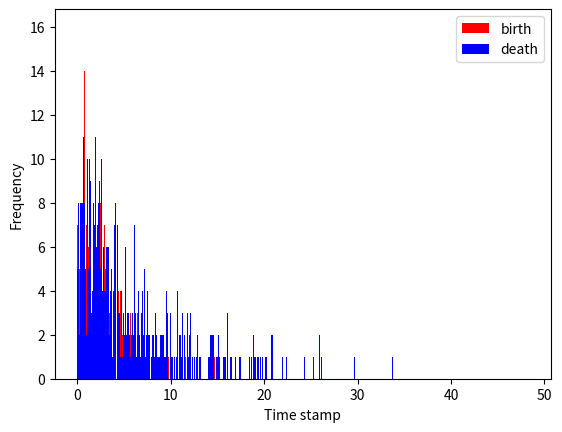

Source code (Python):
# [redacted]
# @Time    : 2023/12/1 08:44
# @Software: PyCharm
# @File    : exprandomtest.py
import numpy as np
from matplotlib import pyplot as plt

birth_lambda=0.3
death_lambda=0.15

list = [np.random.exponential(1/birth_lambda) for i in range(1000)]
list_2 = [np.random.exponential(1/death_lambda) for i in range(1000)]

print(list)

plt.hist(list, bins=1000,color='red')
plt.hist(list_2, bins=1000,color='blue')
plt.xlabel('Time stamp')
plt.ylabel('Frequency')
plt.legend(['birth','death'])
plt.savefig('exprandomtest1.png')
plt.show()